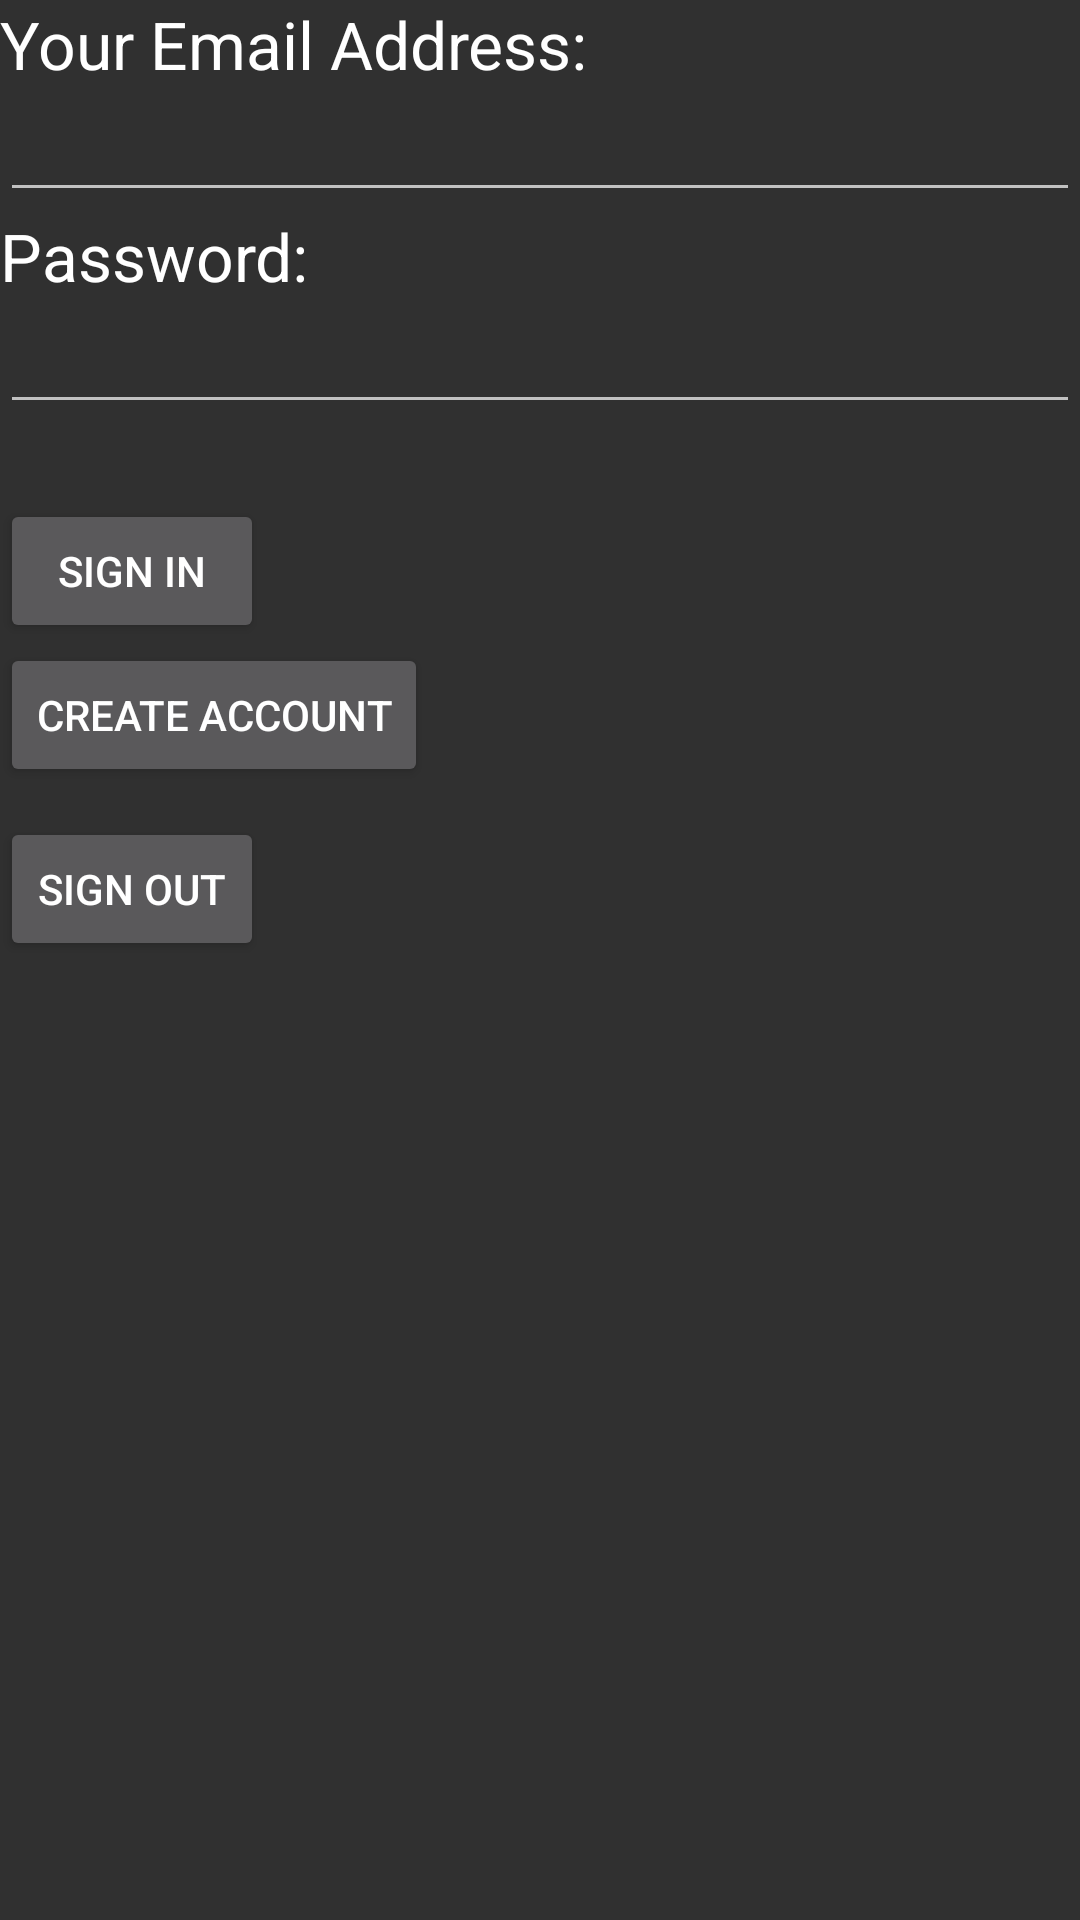

Produce the Android XML layout that renders to this screen, including the resource entries it uses.
<!-- AndroidManifest.xml: application theme Theme.AppCompat -->
<!-- res/layout/testdemo.xml -->
<?xml version="1.0" encoding="utf-8"?>
<RelativeLayout xmlns:android="http://schemas.android.com/apk/res/android"
    xmlns:tools="http://schemas.android.com/tools"
    android:layout_width="match_parent"
    android:layout_height="match_parent"

    tools:context="com.example.bohan.finaldemo.TestDemoActivity">

    <TextView
        android:layout_width="wrap_content"
        android:layout_height="wrap_content"
        android:textAppearance="?android:attr/textAppearanceLarge"
        android:text="Your Email Address:"
        android:id="@+id/textView"
        android:layout_alignParentTop="true"
         />

    <EditText
        android:layout_width="match_parent"
        android:layout_height="wrap_content"
        android:inputType="textEmailAddress"
        android:ems="10"
        android:id="@+id/etEmailAddr"
        android:layout_below="@+id/textView"
         />

    <TextView
        android:layout_width="wrap_content"
        android:layout_height="wrap_content"
        android:textAppearance="?android:attr/textAppearanceLarge"
        android:text="Password:"
        android:id="@+id/textView2"
        android:layout_below="@+id/etEmailAddr"
        />

    <EditText
        android:layout_width="match_parent"
        android:layout_height="wrap_content"
        android:inputType="textPassword"
        android:ems="10"
        android:id="@+id/etPassword"
        android:layout_below="@+id/textView2"
         />

    <Button
        android:layout_width="wrap_content"
        android:layout_height="wrap_content"
        android:text="Sign In"
        android:id="@+id/btnSignIn"

        android:layout_below="@+id/etPassword"

        android:layout_marginTop="25dp" />

    <Button
        android:layout_width="wrap_content"
        android:layout_height="wrap_content"
        android:text="Create Account"
        android:id="@+id/btnCreate"
        android:layout_below="@+id/btnSignIn"
       />



    <Button
        android:layout_width="wrap_content"
        android:layout_height="wrap_content"
        android:text="Sign Out"
        android:id="@+id/btnSignOut"
        android:layout_below="@+id/btnCreate"

        android:layout_marginTop="10dp" />
    <TextView
        android:layout_width="match_parent"
        android:layout_height="wrap_content"
        android:textAppearance="?android:attr/textAppearanceMedium"
        android:id="@+id/tvSignInStatus"
        android:layout_below="@+id/btnSignOut"

        android:layout_marginTop="15dp" />
</RelativeLayout>
<!-- resources referenced by this layout -->
<resources>

</resources>
